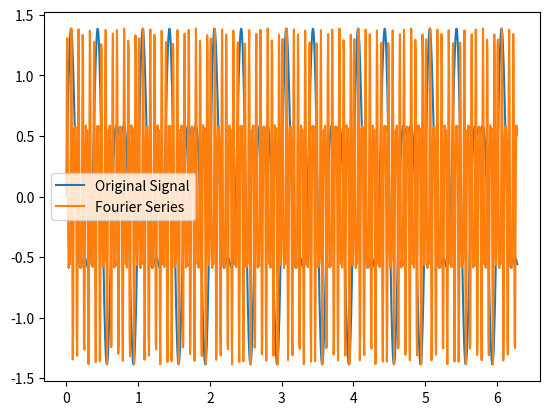

Recreate this plot in Python.
import numpy as np
import matplotlib.pyplot as plt




# Function to compute Fourier series coefficients
def compute_fourier_coefficients(ydata):
    N = len(ydata)
    yf = np.fft.fft(ydata)
    amplitudes = 2.0 / N * np.abs(yf[:N//2])
    phases = np.angle(yf[:N//2])
    return amplitudes, phases

# Function to construct Fourier series from coefficients
def fourier_series(t, amplitudes, phases):
    dc_component = amplitudes[0] / 2.0
    series_terms = [amplitudes[n] * np.cos(2 * np.pi * n * t + phases[n]) for n in range(1, len(amplitudes))]
    return dc_component + sum(series_terms)

# Sample data
t = np.linspace(0, 2 * np.pi, 1000)
ydata = 1.0 * np.sin(2 * np.pi * 3 * t) + 0.5 * np.sin(2 * np.pi * 5 * t)

# Compute Fourier series coefficients
amplitudes, phases = compute_fourier_coefficients(ydata)

# Construct Fourier series
series = fourier_series(t, amplitudes, phases)

# Plot the results
plt.plot(t, ydata, label='Original Signal')
plt.plot(t, series, label='Fourier Series')
plt.legend()
plt.show()
